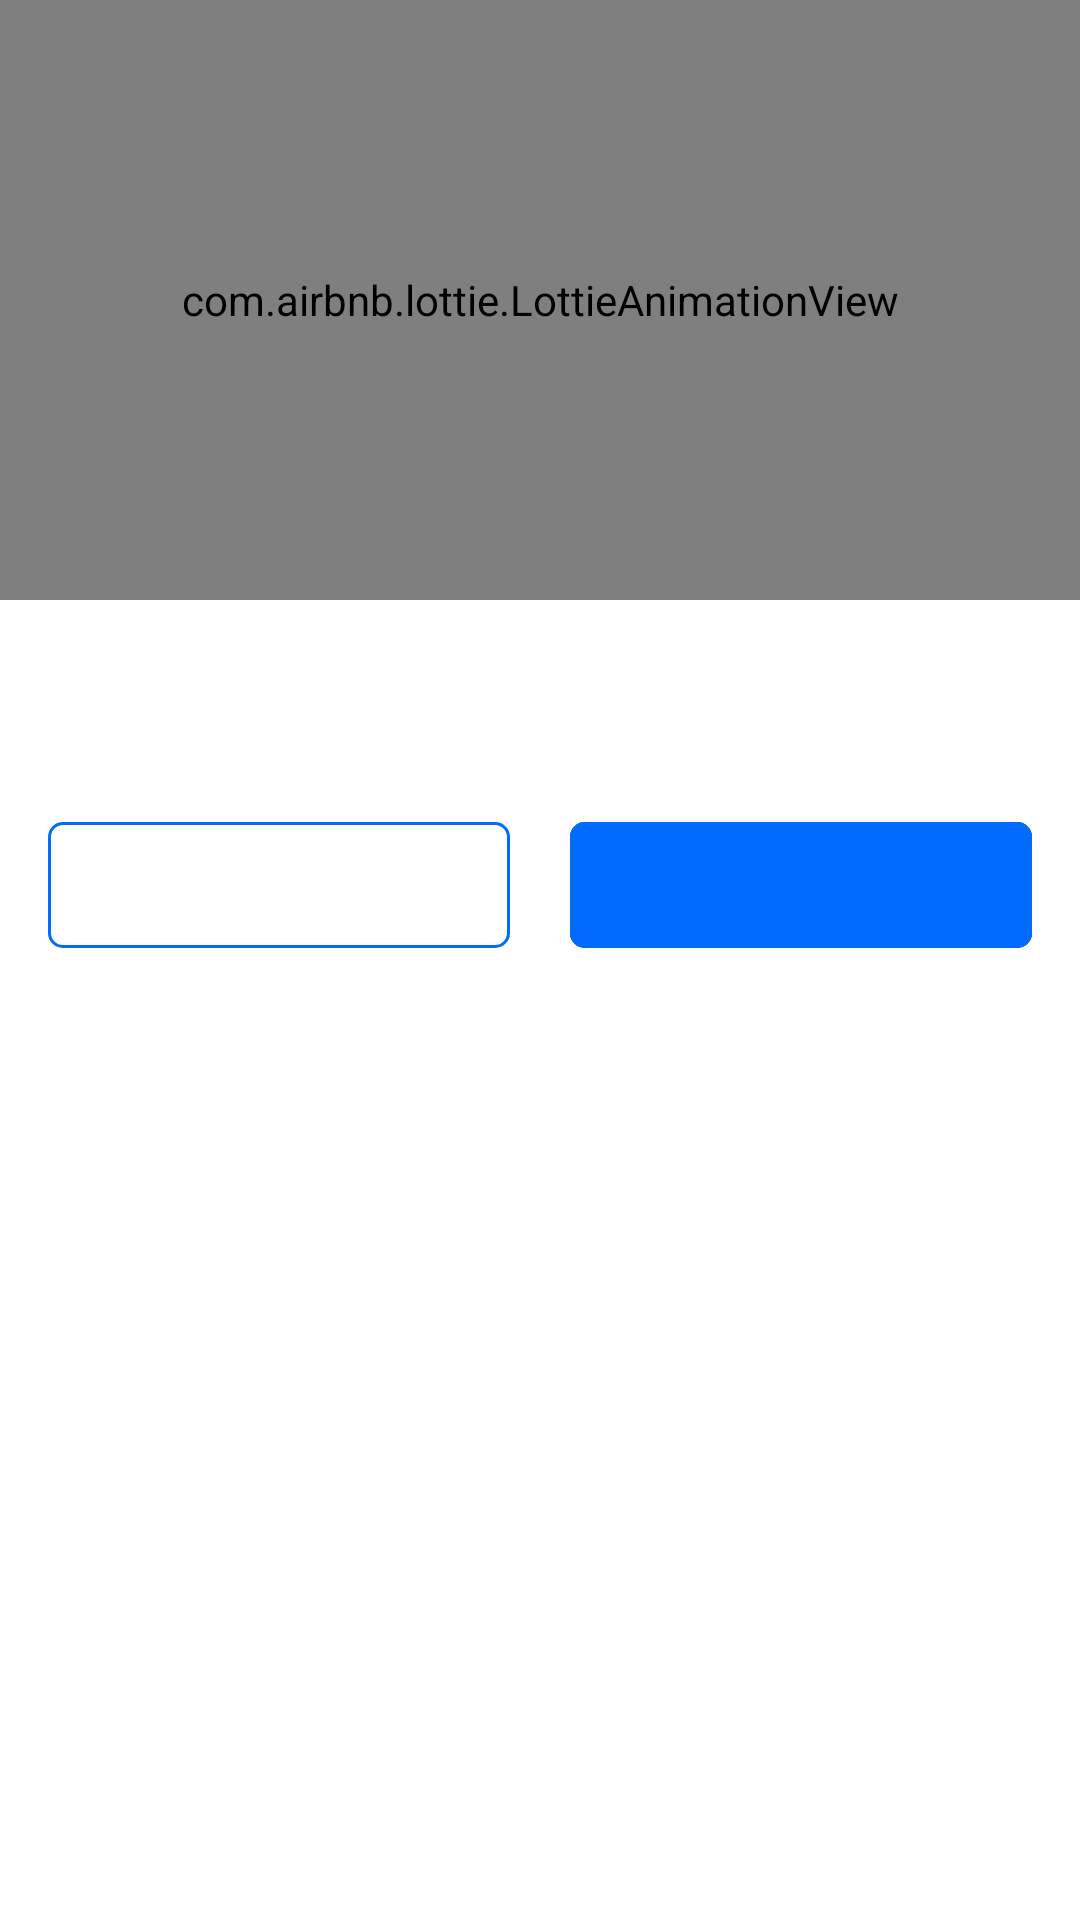

This screen was rendered from an Android layout file. Write that file and the resources it references.
<!-- AndroidManifest.xml: application theme Theme.74 -->
<!-- res/layout/log_out.xml -->
<?xml version="1.0" encoding="utf-8"?>

<androidx.constraintlayout.widget.ConstraintLayout xmlns:android="http://schemas.android.com/apk/res/android"
    xmlns:app="http://schemas.android.com/apk/res-auto"
    xmlns:tools="http://schemas.android.com/tools"
    android:layout_width="match_parent"
    android:layout_height="wrap_content">

    <ScrollView
        android:layout_width="match_parent"
        android:layout_height="match_parent">

        <RelativeLayout
            android:id="@+id/relative_layout_dialog"
            style="@style/MaterialDialog"
            android:layout_width="match_parent"
            android:layout_height="wrap_content"
            android:padding="0dp"
            app:layout_constraintBottom_toBottomOf="parent"
            app:layout_constraintEnd_toEndOf="parent"
            app:layout_constraintStart_toStartOf="parent"
            app:layout_constraintTop_toTopOf="parent">

            <com.airbnb.lottie.LottieAnimationView
                android:id="@+id/animation_view"
                android:layout_width="match_parent"
                android:layout_height="200dp"
                app:lottie_autoPlay="true"
                app:lottie_loop="true"
                app:lottie_rawRes="@raw/lf30_editor_thpkjlvl" />

            <TextView
                android:id="@+id/textView_title"
                android:layout_width="match_parent"
                android:layout_height="wrap_content"
                android:layout_below="@id/animation_view"
                android:fontFamily="@font/bold"
                android:gravity="center"
                android:textColor="@color/black"
                tools:text="Do you want to log out?" />

            <TextView
                android:id="@+id/textView_message"
                android:layout_width="match_parent"
                android:gravity="center"
                android:layout_marginTop="16dp"
                android:layout_height="wrap_content"
                android:layout_below="@id/textView_title"
                tools:text="Are you sure to you want to log out?" />

            <LinearLayout
                android:layout_width="match_parent"
                android:layout_height="wrap_content"
                android:layout_below="@+id/textView_message"
                android:layout_marginTop="16dp"
                android:gravity="center"
                android:orientation="horizontal"
                android:paddingLeft="16dp"
                android:paddingRight="16dp"
                android:paddingBottom="16dp"
                android:weightSum="1.0">

                <com.google.android.material.button.MaterialButton
                    android:id="@+id/button_negative"
                    style="@style/Widget.Material3.Button.OutlinedButton"
                    android:layout_width="0dp"
                    android:layout_height="50dp"
                    android:layout_marginEnd="10dp"
                    android:layout_weight="0.5"
                    android:textColor="#016BFD"
                    android:textSize="16dp"
                    app:cornerRadius="5dp"
                    app:iconGravity="textStart"
                    app:strokeColor="#016BFD"
                    tools:text="Cancel" />

                <com.google.android.material.button.MaterialButton
                    android:id="@+id/button_positive"
                    style="@style/Widget.Material3.Button.OutlinedButton"
                    android:layout_width="0dp"
                    android:layout_height="50dp"
                    android:layout_marginStart="10dp"
                    android:layout_weight="0.5"
                    android:backgroundTint="#016BFD"
                    android:textColor="@color/white"
                    android:textSize="16sp"
                    app:cornerRadius="5dp"
                    app:iconGravity="textStart"
                    app:strokeColor="#016BFD"
                    tools:text="Log out" />
            </LinearLayout>
        </RelativeLayout>
    </ScrollView>
</androidx.constraintlayout.widget.ConstraintLayout>
<!-- resources referenced by this layout -->
<resources>
  <style name="Theme.74" parent="Theme.MaterialComponents.DayNight.NoActionBar">
          
          <item name="colorPrimary">@color/purple_500</item>
          <item name="colorPrimaryVariant">@color/purple_700</item>
          <item name="colorOnPrimary">@color/white</item>
          
          <item name="colorSecondary">@color/teal_200</item>
          <item name="colorSecondaryVariant">@color/teal_700</item>
          <item name="colorOnSecondary">@color/black</item>
          
          <item name="android:statusBarColor" tools:targetApi="l">?attr/colorPrimaryVariant</item>
          
      </style>
  <!-- not gathered from this repository: default colours our renderer supplied (Android Studio template values) -->
  <color name="purple_500">#FF6200EE</color>
  <color name="purple_700">#FF3700B3</color>
  <color name="teal_200">#FF03DAC5</color>
  <color name="teal_700">#FF018786</color>
  <color name="black">#FF000000</color>
  <color name="white">#FFFFFFFF</color>
</resources>
